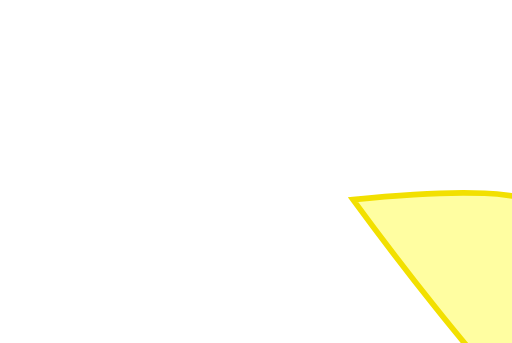
t = 0.00 s
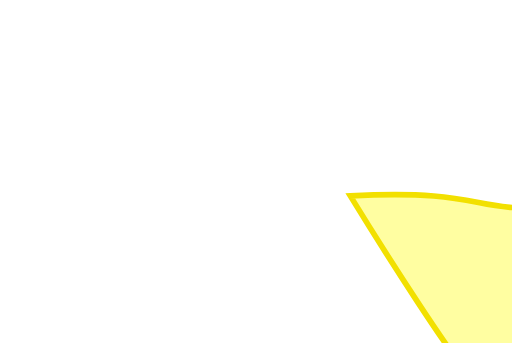
t = 0.11 s
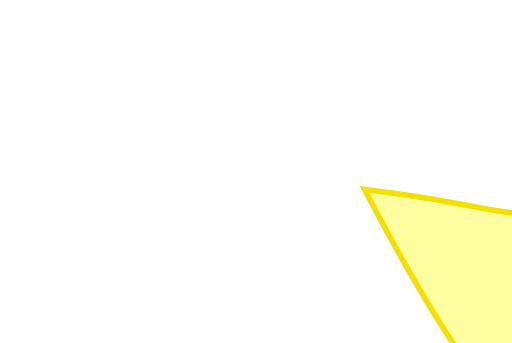
t = 0.19 s
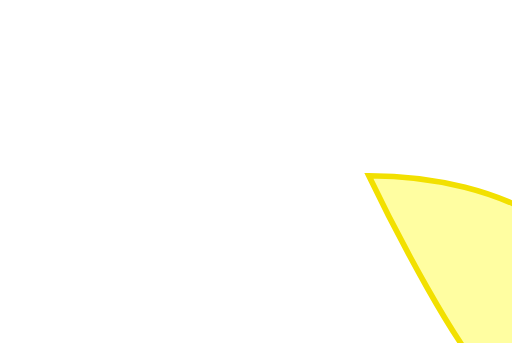
t = 0.30 s
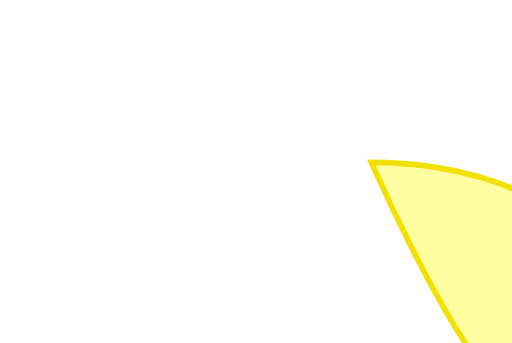
t = 0.41 s
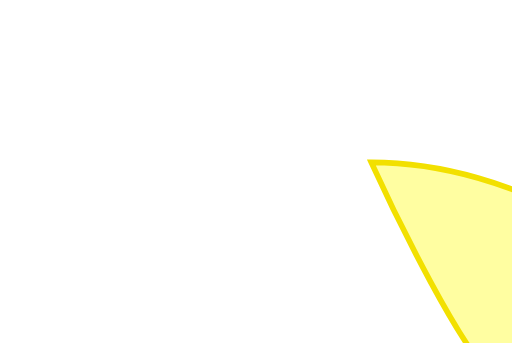
t = 0.49 s

The animated SVG that drew these frames (rendered in a browser with its animation timeline set to each time). Animation: 2 SMIL elements (animate=2); one cycle of 0.60 s, repeats indefinitely.

<svg version="1.1" baseProfile="tiny" id="图层_1"
	 xmlns="http://www.w3.org/2000/svg" xmlns:xlink="http://www.w3.org/1999/xlink" x="0px" y="0px" viewBox="0 0 364 244"
	 xml:space="preserve">

<g id="queue" style="display:inline"> 
<path style="fill:#fffea1;fill-opacity:1;stroke:#f2e000;stroke-width:4;stroke-linecap:butt;stroke-linejoin:miter;stroke-miterlimit:4;stroke-opacity:1;stroke-dasharray:none" d=" " id="path5027" > 
<animate attributeType="XML" attributeName="d" values=" M 484,303 C 621,225 800,162 870,168 940,175 934,230 922,252 910,273 912,295 839,301 766,307 757,317 708,322 660,326 610,332 540,319 471,305 484,303 484,303 z; M 479.167,290.833 C 593.5,206.5 616.51873,286.94931 775.5,215 882.56893,166.54438 898.28731,254.11624 889.31777,278.13654 880.85672,300.79511 840.688,331.324 788.833,348.5 736,366 703.167,371.166 639.5,351.5 c -63.667,-19.666 -84.666,-44 -122.667,-48.667 -38,-4.667 -37.666,-12 -37.666,-12 z; M 480.5,291.833 C 590.833,220.5 663.08528,226.48198 778.82285,240.46954 875.17934,252.11479 887.333,286 884.833,326.5 c -12,21 -22.333,50 -92.333,44.5 -55.485,-4.359 -109.833,-21.334 -173.5,-41 -63.667,-19.666 -73.5,-22.333 -111.5,-27 -38,-4.667 -27,-11.167 -27,-11.167 z; M 480.5,291.833 C 590.833,220.5 660.586,212.932 785,239 c 105,22 113.333,60.5 108,99 -5.333,38.5 -42.03046,44.94416 -92.5,40 -55.39081,-5.42626 -91.333,-33.334 -155,-53 -63.667,-19.666 -100,-17.333 -138,-22 -38,-4.667 -27,-11.167 -27,-11.167 z; m 491,305 c 110.334,-71.333 210.72902,-105.80199 335.5,-81.5 79.24111,15.43401 112.95939,56.47969 91,92 -20.43853,33.06025 -42,44.5 -96,36.5 -55.056,-8.156 -42,-21 -130,-24 -68.643,-2.34 -145,-6.333 -183,-11 -38,-4.667 -17.5,-12 -17.5,-12 z; M 491.667,296.833 C 602.001,225.5 704.087,183.432 828.501,209.5 c 105,22 119.666,68.833 93.666,102.333 -23.831,30.705 -45.666,34 -82.666,32 -55.575,-3.004 -59.001,-26.666 -147.001,-29.666 -68.643,-2.34 -145.333,-0.667 -183.333,-5.334 -38,-4.667 -17.5,-12 -17.5,-12 z; M491.667,296.833 C602.001,225.5,733,175,862.5,191c86.066,10.634,103.5,56.5,77.5,90c-23.831,30.705-52.064,36.464-89,33.5c-81-6.5-99.5,2-187.5-1 c-68.643-2.34-116-3.5-159.5,0.5C465.875,317.506,491.667,296.833,491.667,296.833z; M 484,303 C 621,225 800,162 870,168 940,175 934,230 922,252 910,273 912,295 839,301 766,307 757,317 708,322 660,326 610,332 540,319 471,305 484,303 484,303 z " dur="0.6s" repeatCount="indefinite" fill="freeze"/> 
</path> 
</g> 
<g id="crinière" style="display:inline"> 
<path style="fill:#fffea1;fill-opacity:1;stroke:#f2e000;stroke-width:4;stroke-linecap:butt;stroke-linejoin:miter;stroke-miterlimit:4;stroke-opacity:1;stroke-dasharray:none" d=" " id="path4842" > 
<animate attributeType="XML" attributeName="d" values=" M251,142c88-9,114-4,143,3c29,8,52,30,84,35c33,5,62,1,80,14c17,13,27,33,23,46c-5,13-15,35-44,36c-55,2-84-32-110-28 c-25,5-38,26-50,39C366,299,251,142,251,142z; m 245.833,140.833 c 88,-9 86.929,4.495 123.333,5 48,0.667 67.228,-22.685 109.333,-29.333 19,-3 45.347,7.988 55,18.667 15.667,17.333 15.334,36 3,58 -12.334,22 -37.666,19 -69.333,17.667 -31.667,-1.333 -42.666,5.666 -65.666,30.333 -22.863,24.521 -28.56899,43.86519 -51.667,47.333 -7.32753,1.10012 -104,-147.667 -104,-147.667 z; M258.833,134.833c73.333,10.333,84.595,19.162,121,19.667c48,0.667,69.679-31.995,107.667-51.333c18.333-9.333,43.347-7.679,53,3 c15.667,17.333,22,36.333,11.667,62c-9.419,23.396-15.334,29.333-53.667,44.667c-29.428,11.771-55.333,12.667-88.333,31.333 c-29.181,16.506-30,23.667-47.333,38.333C342.75,299.493,258.833,134.833,258.833,134.833z ; M260.5,134.5c49.667,0,85.345,5.837,120.667,14.667c65.333,16.333,75.345,0.339,113.333-19c18.333-9.333,33.347-10.346,43,0.333 c15.667,17.333,20,29.667,11.334,55c-8.163,23.864-12.334,39.667-50.667,55c-29.428,11.771-49,5.667-87,16.667 c-32.204,9.322-40.333,18.333-46.667,24.999C346.38,301.239,260.5,134.5,260.5,134.5z; M264,115.5c49.667,0,98.482,18.239,123.167,45c35.667,38.667,59,50.667,110.833,29.5c19.045-7.777,45.443-0.077,54,11.5 c8.5,11.5,12.129,29.054,6,43.5c-7,16.5-28.5,37.5-49,42.5c-30.792,7.51-29.5-3-68.5-8c-33.254-4.263-55.5-8-79.5-6 C334.783,275.685,264,115.5,264,115.5z; M264,115.5c49.667,0,111.483,11.906,136.168,38.667c35.667,38.667,56.815,50.575,112.333,43.333c23-3,41.777,12.09,50.334,23.667 c8.5,11.5,10.462,31.22,4.333,45.667c-7,16.5-24.5,26.333-45,31.333c-30.792,7.51-48.666,0.333-87-17.333 C404.72,266.801,385,271.5,361,273.5C334.783,275.685,264,115.5,264,115.5z; M264,115.5c49.667,0,106.009,18.271,136.168,38.667C446.5,185.5,456.5,193.5,512.501,197.5c23.136,1.652,42.499,9.5,53.499,21 c11.41,11.929,15.629,35.554,9.5,50c-7,16.5-24.5,25-51.5,28c-31.501,3.5-40.666-6.333-79-24c-30.448-14.032-57-5.5-77.5,6 C344.556,291.371,264,115.5,264,115.5z ; M251,142c88-9,114-4,143,3c29,8,52,30,84,35c33,5,62,1,80,14c17,13,27,33,23,46c-5,13-15,35-44,36c-55,2-84-32-110-28 c-25,5-38,26-50,39C366,299,251,142,251,142z" dur="0.6s" repeatCount="indefinite" fill="freeze"/> 
</path> 
</g> 
        
        
</svg>